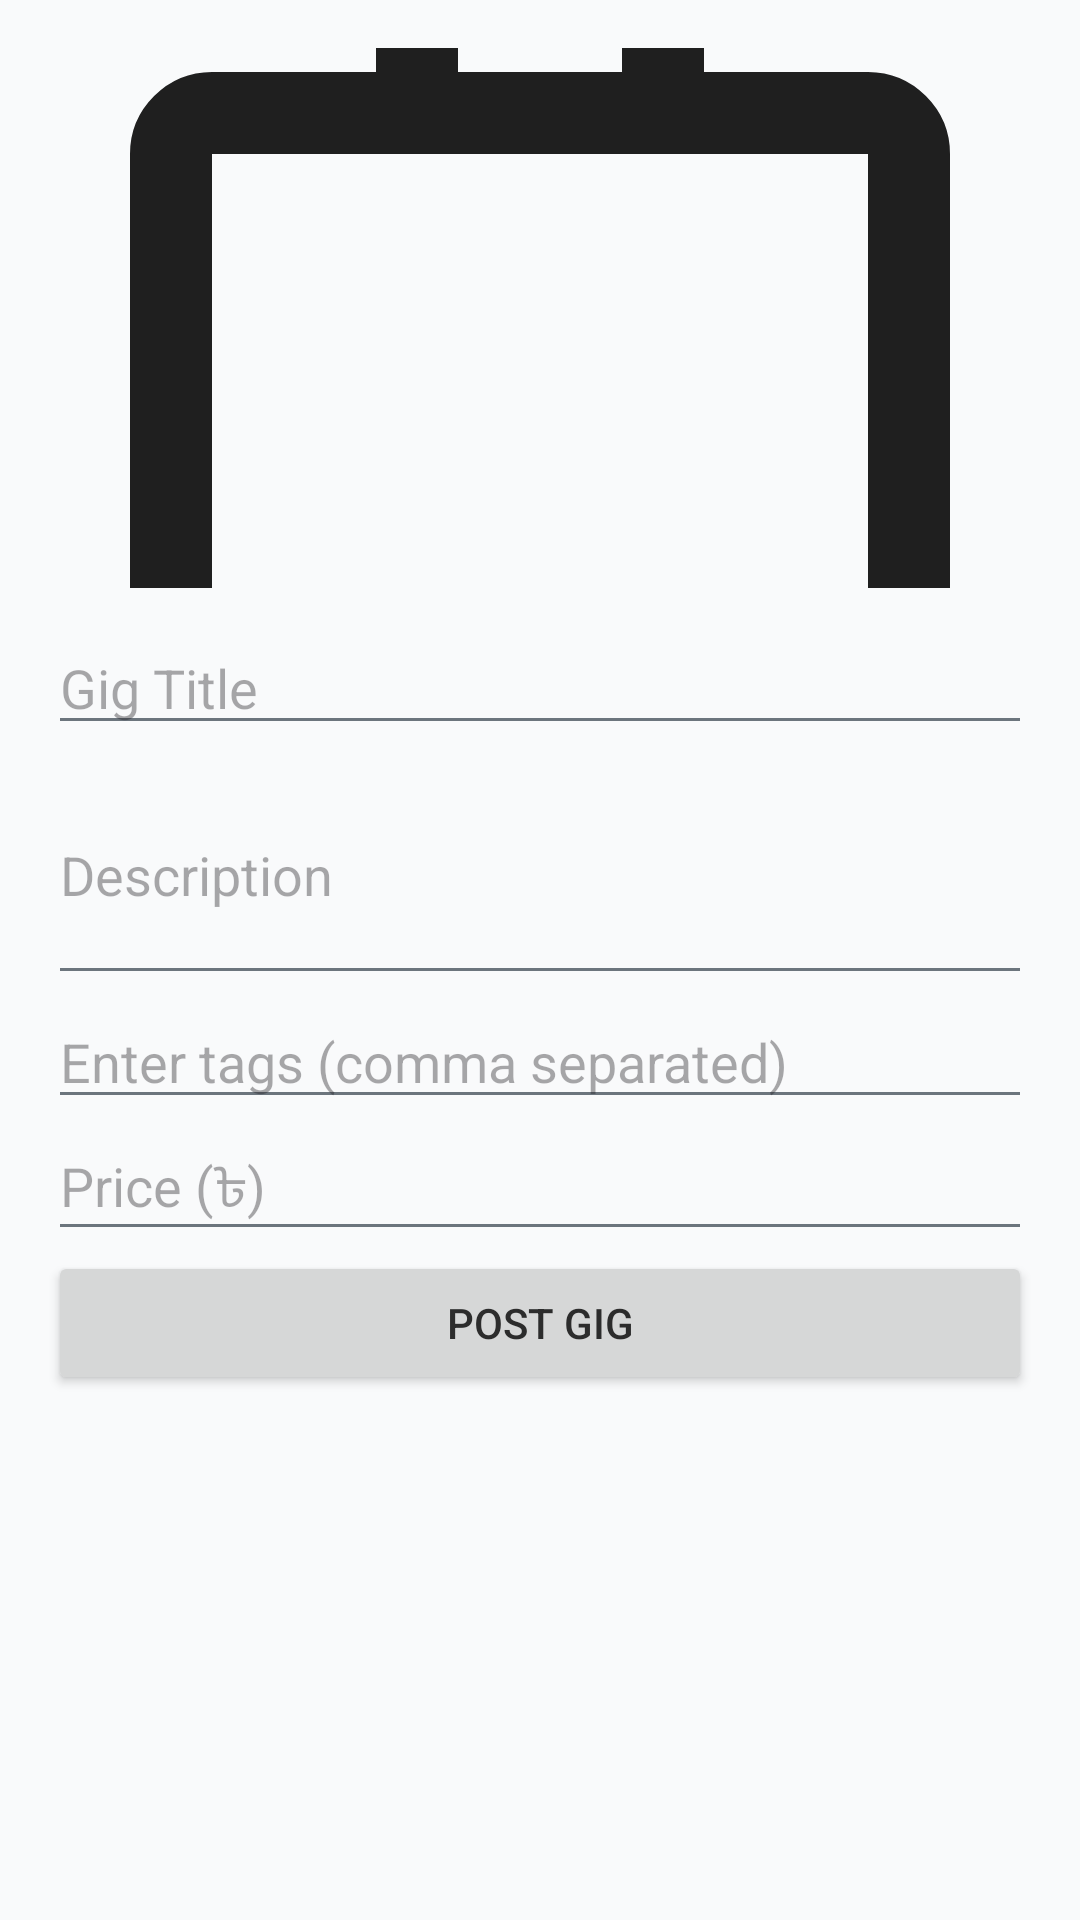

Layout XML and referenced resources for this Android screen:
<!-- AndroidManifest.xml: application theme Theme.Snaptaskv01 -->
<!-- res/layout/bottom_sheet_add_gig.xml -->
<?xml version="1.0" encoding="utf-8"?>
<LinearLayout
    xmlns:android="http://schemas.android.com/apk/res/android"
    android:orientation="vertical"
    android:padding="16dp"
    android:layout_width="match_parent"
    android:layout_height="wrap_content">

    <ImageView
        android:id="@+id/imgGigPreview"
        android:layout_width="match_parent"
        android:layout_height="180dp"
        android:scaleType="centerCrop"
        android:src="@drawable/ic_work"
        android:background="@color/whisperWhite"
        android:contentDescription="Gig Image"
        android:clickable="true"
        android:focusable="true"
        android:layout_marginBottom="11dp"/>

    <EditText
        android:id="@+id/etGigTitle"
        android:layout_width="match_parent"
        android:layout_height="wrap_content"
        android:hint="Gig Title"
        android:inputType="textCapSentences"/>

    <EditText
        android:id="@+id/etGigDescription"
        android:layout_width="match_parent"
        android:layout_height="wrap_content"
        android:hint="Description"
        android:inputType="textMultiLine"
        android:minLines="3"
        />
    <EditText
        android:id="@+id/etGigTags"
        android:layout_width="match_parent"
        android:layout_height="wrap_content"
        android:hint="Enter tags (comma separated)"
        android:inputType="text" />


    <EditText
        android:id="@+id/etGigPrice"
        android:layout_width="match_parent"
        android:layout_height="wrap_content"
        android:hint="Price (৳)"
        android:inputType="number" />

    <Button
        android:id="@+id/btnPostGig"
        android:layout_width="match_parent"
        android:layout_height="wrap_content"
        android:text="Post Gig" />
</LinearLayout>
<!-- resources referenced by this layout -->
<resources>
  <color name="whisperWhite">#F9FAFB</color>
  <!-- drawable ic_work (drawable) -->
  <vector xmlns:android="http://schemas.android.com/apk/res/android"
      android:width="24dp"
      android:height="24dp"
      android:viewportWidth="960"
      android:viewportHeight="960">
    <path
        android:pathData="M160,840q-33,0 -56.5,-23.5T80,760v-440q0,-33 23.5,-56.5T160,240h160v-80q0,-33 23.5,-56.5T400,80h160q33,0 56.5,23.5T640,160v80h160q33,0 56.5,23.5T880,320v440q0,33 -23.5,56.5T800,840L160,840ZM160,760h640v-440L160,320v440ZM400,240h160v-80L400,160v80ZM160,760v-440,440Z"
        android:fillColor="#1f1f1f"/>
  </vector>
  <style name="Theme.Snaptaskv01" parent="Theme.Material3.DayNight.NoActionBar">
          
          <item name="colorPrimary">#184A8C</item>
          <item name="colorOnPrimary">#FFFFFF</item>
  
          
          <item name="colorSecondary">#A1E3B9</item>
          <item name="colorOnSecondary">#2C2C2C</item>
  
          
          <item name="android:colorBackground">#F9FAFB</item>
          <item name="colorSurface">#FFFFFF</item>
          <item name="colorOnBackground">#2C2C2C</item>
          <item name="colorOnSurface">#2C2C2C</item>
  
          
          <item name="colorError">#FF7A5C</item>
          <item name="colorOnError">#FFFFFF</item>
          <item name="android:statusBarColor" tools:targetApi="l">#184A8C</item>
  
          
          <item name="android:textColorPrimary">#2C2C2C</item> 
          <item name="android:textColorSecondary">#6C757D</item> 
  
          
          <item name="windowActionBar">false</item>
          <item name="windowNoTitle">true</item>
      </style>
</resources>
